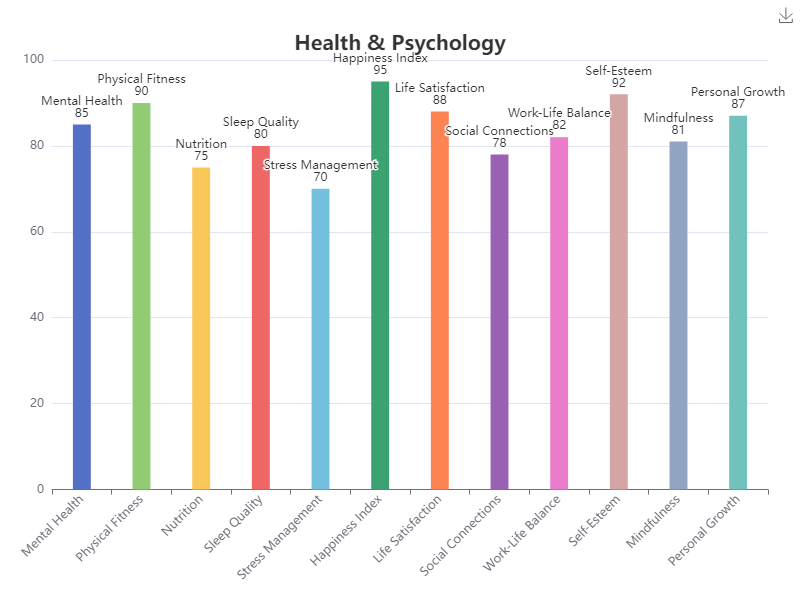

Values plotted in this chart, from the file beside it:
Category, Value
Mental Health, 85
Physical Fitness, 90
Nutrition, 75
Sleep Quality, 80
Stress Management, 70
Happiness Index, 95
Life Satisfaction, 88
Social Connections, 78
Work-Life Balance, 82
Self-Esteem, 92
Mindfulness, 81
Personal Growth, 87
